Run: headless pygame with SDL's dummy video driver; simulated clock (each Clock.tick advances the game by its frame time, no real sleeping); random seed 0; keys injected as events and as key.get_pressed() state; no mouse input.
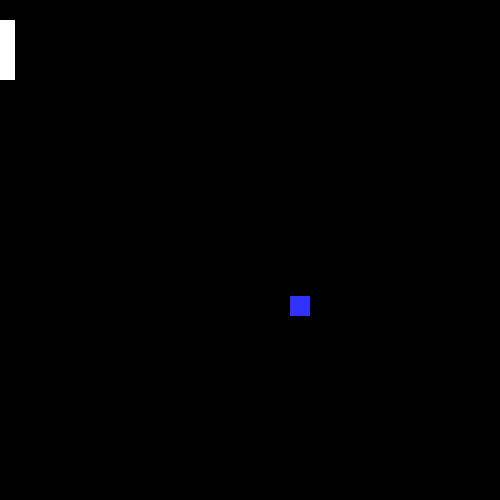
Frame 1 of 4 · flips 1–60 · no input
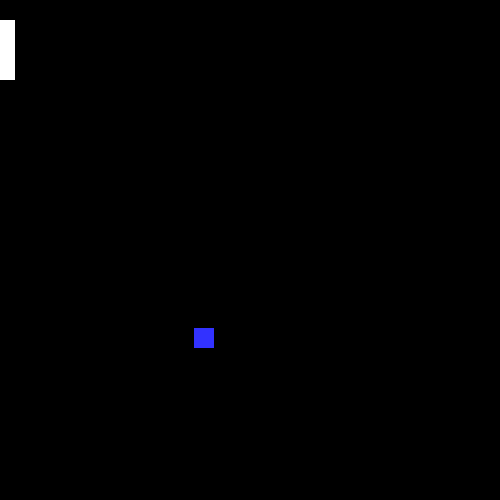
Frame 2 of 4 · flips 61–180 · tapped SPACE, RETURN · held RIGHT (→), D
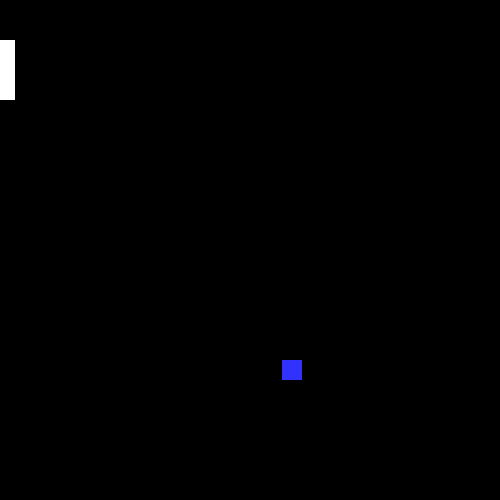
Frame 3 of 4 · flips 181–300 · held DOWN (↓), S
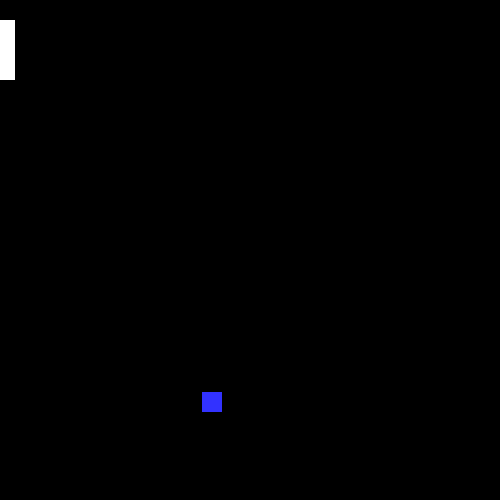
Frame 4 of 4 · flips 301–420 · held LEFT (←), A, UP (↑), W

The pygame program that drew these frames:

import pygame
import random

# -- Global Constants

ballWidth = 20
xVal = 50
yVal = 200

xDir = 4
yDir = 8

screenW = 500
screenH = 500

paddWidth = 15
paddLength = 60

p1PadX = 0
p1PadY = 20

p2PadX = 0
p2PadY = 20

# -- Colours
BLACK = (0,0,0)
WHITE = (255,255,255)
BLUE = (50,50,255)
YELLOW = (255,255,0)



# -- Initialise PyGame
pygame.init()

# -- Blank Screen
size = (screenW,screenH)
screen = pygame.display.set_mode(size)

# -- Title of new window/screen
pygame.display.set_caption("Pong")

# -- Exit game flag set to false
done = False

# -- Manages how fast screen refreshes
clock = pygame.time.Clock()


### -- Game Loop

while not done:
    # -- User input and controls
    for event in pygame.event.get():
        if event.type == pygame.QUIT:
            done = True
        elif event.type == pygame.KEYDOWN:
            if event.key == pygame.K_UP:
                p1PadY = p1PadY - 20
                print("test")
            elif event.key == pygame.K_DOWN:
                p1PadY = p1PadY + 20
                print("test")
            #End if

        #End if
    #Next event
    
    # -- Game logic goes after this comment
    
    if yVal < 0:
        yDir = yDir * -1
    
    if yVal > screenH-ballWidth:
        yDir = yDir * -1
    
    if xVal < 0:
        xDir = xDir * -1
    
    if xVal > screenW-ballWidth:
        xDir = xDir * -1
    
    xVal = xVal + xDir
    yVal = yVal + yDir
    
        
    # -- Screen background is BLACK
    screen.fill (BLACK)
    
    # -- Draw here

    pygame.draw.rect(screen, BLUE, (xVal,yVal,ballWidth,ballWidth))
    pygame.draw.rect(screen, WHITE, (p1PadX,p1PadY,paddWidth,paddLength))

    # -- flip display to reveal new position of objects
    pygame.display.flip()
    
    # - The clock ticks over
    clock.tick(60)
    
    #End While - End of game loop
pygame.quit()
